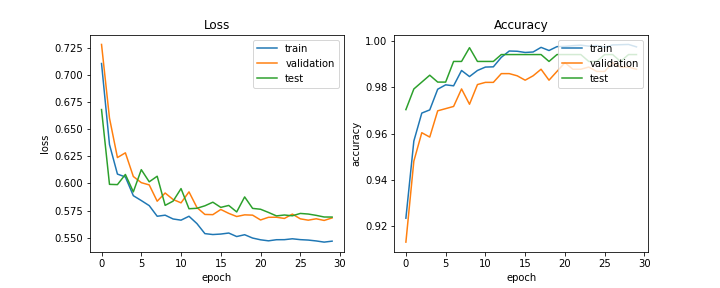

The file beside this chart, header and first rows:
train_acc, train_loss, val_acc, val_loss, test_acc, test_loss, lr
0.9235, 0.7104, 0.9132, 0.7279, 0.9703, 0.668, 0.0002
0.9568, 0.6359, 0.9481, 0.6601, 0.9792, 0.5992, 0.0002
0.9688, 0.6086, 0.9604, 0.6238, 0.9822, 0.5989, 0.0002
0.9702, 0.606, 0.9585, 0.6282, 0.9852, 0.6083, 0.0002
0.9791, 0.5887, 0.9698, 0.6064, 0.9822, 0.5923, 0.0002
0.981, 0.5843, 0.9708, 0.6007, 0.9822, 0.6127, 0.0002
0.9806, 0.5796, 0.9717, 0.5986, 0.9911, 0.6015, 0.0001
0.9872, 0.5698, 0.9792, 0.5836, 0.9911, 0.6066, 0.0001
0.9846, 0.5708, 0.9726, 0.5912, 0.997, 0.5798, 0.0001
0.9872, 0.5673, 0.9811, 0.5852, 0.9911, 0.5837, 0.0001
0.9887, 0.5662, 0.9821, 0.5821, 0.9911, 0.5953, 0.0001
0.9888, 0.5698, 0.9821, 0.5923, 0.9911, 0.5767, 0.0001
0.9929, 0.5631, 0.9858, 0.5778, 0.9941, 0.5772, 5e-05
0.9956, 0.5538, 0.9858, 0.5715, 0.9941, 0.5794, 5e-05
0.9955, 0.553, 0.9849, 0.5713, 0.9941, 0.5827, 5e-05
0.995, 0.5534, 0.983, 0.5761, 0.9941, 0.578, 5e-05
0.9952, 0.5544, 0.9849, 0.5725, 0.9941, 0.5798, 5e-05
0.9972, 0.5511, 0.9877, 0.5696, 0.9941, 0.5738, 5e-05
0.9958, 0.5528, 0.983, 0.5711, 0.9911, 0.5876, 2.5e-05
0.9975, 0.5497, 0.9868, 0.5708, 0.9941, 0.577, 2.5e-05
0.9976, 0.5481, 0.9906, 0.5664, 0.9941, 0.5763, 2.5e-05
0.9979, 0.5472, 0.9877, 0.5688, 0.9941, 0.5733, 2.5e-05
0.9981, 0.5482, 0.9877, 0.5689, 0.9941, 0.5701, 2.5e-05
0.9977, 0.5483, 0.9887, 0.5678, 0.9911, 0.571, 2.5e-05
0.998, 0.5491, 0.9868, 0.5718, 0.9911, 0.5702, 2e-05
0.9973, 0.5483, 0.9868, 0.5674, 0.9941, 0.5724, 2e-05
0.9982, 0.5479, 0.9906, 0.5662, 0.9941, 0.5718, 2e-05
0.9983, 0.5471, 0.9887, 0.5675, 0.9911, 0.5706, 2e-05
0.9984, 0.546, 0.9887, 0.5659, 0.9941, 0.5691, 2e-05
0.9974, 0.5469, 0.9877, 0.5683, 0.9941, 0.5691, 2e-05
